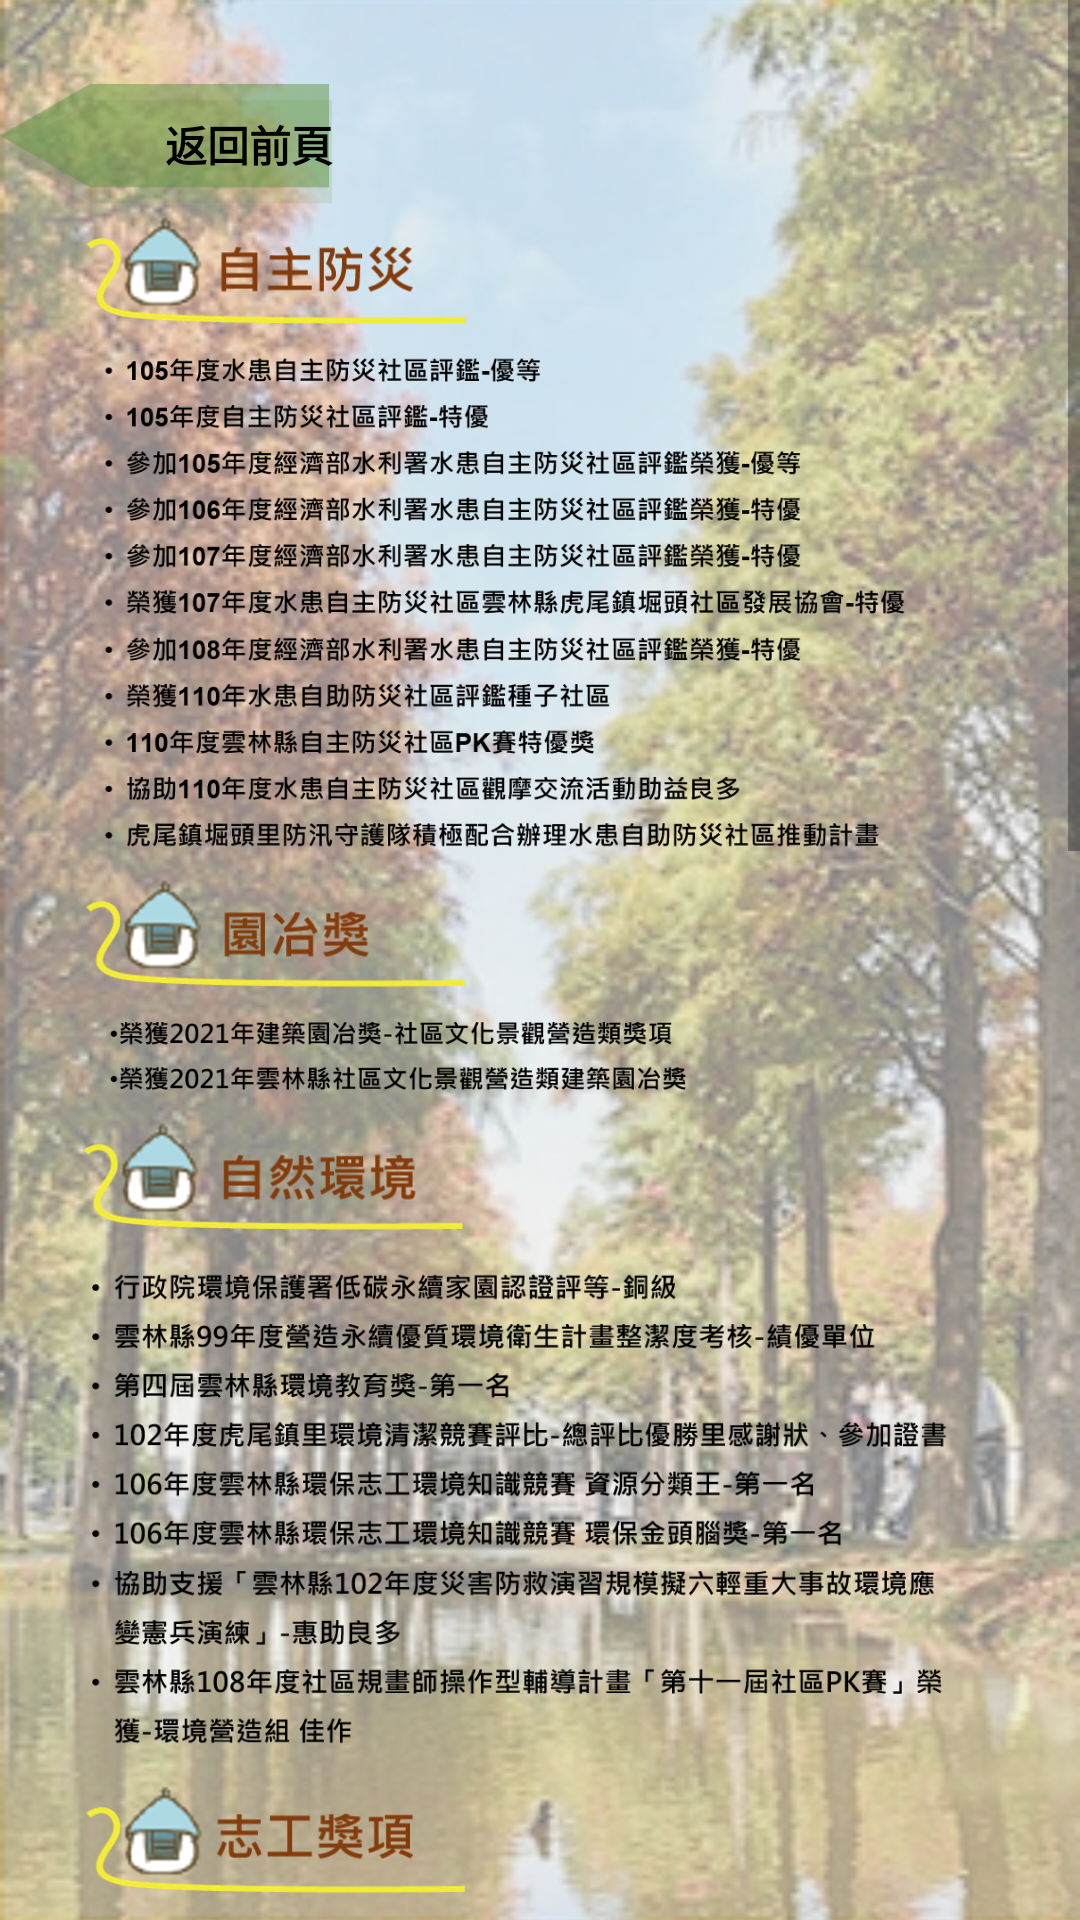

The Android layout XML behind this screen, and the referenced resources:
<!-- AndroidManifest.xml: application theme Theme.No8 -->
<!-- res/layout/record_page.xml -->
<?xml version="1.0" encoding="utf-8"?>
<androidx.constraintlayout.widget.ConstraintLayout xmlns:android="http://schemas.android.com/apk/res/android"
    xmlns:app="http://schemas.android.com/apk/res-auto"
    xmlns:tools="http://schemas.android.com/tools"
    android:layout_width="match_parent"
    android:layout_height="match_parent">

    <ImageView
        android:id="@+id/imageView5"
        android:layout_width="match_parent"
        android:layout_height="match_parent"
        android:adjustViewBounds="true"
        android:scaleType="centerCrop"
        android:src="@drawable/bg_record"
        tools:layout_editor_absoluteX="50dp"
        tools:layout_editor_absoluteY="150dp" />

    <ScrollView
        android:layout_width="match_parent"
        android:layout_height="match_parent"
        tools:layout_editor_absoluteX="0dp"
        tools:layout_editor_absoluteY="0dp">

        <LinearLayout
            android:layout_width="match_parent"
            android:layout_height="match_parent"
            android:orientation="vertical">

            <Button
                android:id="@+id/btn_back2"
                android:layout_width="111dp"
                android:layout_height="40dp"
                android:layout_marginTop="28dp"
                android:background="@drawable/btn_back"
                android:scaleType="centerInside"
                android:src="@drawable/btn_back"
                android:text="返回前頁"
                android:textAlignment="textEnd"
                android:textColor="@color/black"
                android:textStyle="bold"
                app:backgroundTint="#61953D" />

            <ImageView
                android:id="@+id/img_title1"
                android:layout_width="131dp"
                android:layout_height="45dp"
                android:layout_marginLeft="25dp"
                app:srcCompat="@drawable/title_img1" />

            <ImageView
                android:id="@+id/img_content1"
                android:layout_width="299dp"
                android:layout_height="176dp"
                android:layout_marginLeft="20dp"
                app:srcCompat="@drawable/content_img1" />

            <ImageView
                android:id="@+id/img_title2"
                android:layout_width="131dp"
                android:layout_height="45dp"
                android:layout_marginLeft="25dp"
                app:srcCompat="@drawable/title_img2" />

            <ImageView
                android:id="@+id/img_content2"
                android:layout_width="286dp"
                android:layout_height="36dp"
                android:layout_marginLeft="25dp"
                app:srcCompat="@drawable/content_img2" />

            <ImageView
                android:id="@+id/img_title3"
                android:layout_width="131dp"
                android:layout_height="45dp"
                android:layout_marginLeft="25dp"
                app:srcCompat="@drawable/title_img3" />

            <ImageView
                android:id="@+id/img_content3"
                android:layout_width="299dp"
                android:layout_height="176dp"
                android:layout_marginLeft="25dp"
                app:srcCompat="@drawable/content_img3" />

            <ImageView
                android:id="@+id/img_title4"
                android:layout_width="131dp"
                android:layout_height="45dp"
                android:layout_marginLeft="25dp"
                app:srcCompat="@drawable/title_img4" />

            <ImageView
                android:id="@+id/img_content4"
                android:layout_width="287dp"
                android:layout_height="82dp"
                android:layout_marginLeft="25dp"
                app:srcCompat="@drawable/content_img4" />

            <ImageView
                android:id="@+id/img_title5"
                android:layout_width="131dp"
                android:layout_height="45dp"
                android:layout_marginLeft="25dp"
                app:srcCompat="@drawable/title_img5" />

            <ImageView
                android:id="@+id/img_content5"
                android:layout_width="272dp"
                android:layout_height="134dp"
                android:layout_marginLeft="25dp"
                app:srcCompat="@drawable/content_img5" />

            <ImageView
                android:id="@+id/img_title6"
                android:layout_width="131dp"
                android:layout_height="45dp"
                android:layout_marginLeft="25dp"
                app:srcCompat="@drawable/title_img6" />

            <ImageView
                android:id="@+id/img_content6"
                android:layout_width="284dp"
                android:layout_height="502dp"
                android:layout_marginLeft="25dp"
                app:srcCompat="@drawable/content_img6" />





        </LinearLayout>
    </ScrollView>

</androidx.constraintlayout.widget.ConstraintLayout>
<!-- resources referenced by this layout -->
<resources>
  <!-- drawable bg_record: png bitmap (drawable, 264658 bytes) -->
  <!-- drawable btn_back: png bitmap (drawable, 2343 bytes) -->
  <!-- drawable content_img1: png bitmap (drawable, 53029 bytes) -->
  <!-- drawable content_img2: png bitmap (drawable, 9821 bytes) -->
  <!-- drawable content_img3: png bitmap (drawable, 55116 bytes) -->
  <!-- drawable content_img4: png bitmap (drawable, 27144 bytes) -->
  <!-- drawable content_img5: png bitmap (drawable, 47154 bytes) -->
  <!-- drawable content_img6: png bitmap (drawable, 153806 bytes) -->
  <!-- drawable title_img1: png bitmap (drawable, 23860 bytes) -->
  <!-- drawable title_img2: png bitmap (drawable, 23650 bytes) -->
  <!-- drawable title_img3: png bitmap (drawable, 24593 bytes) -->
  <!-- drawable title_img4: png bitmap (drawable, 23948 bytes) -->
  <!-- drawable title_img5: png bitmap (drawable, 24393 bytes) -->
  <!-- drawable title_img6: png bitmap (drawable, 24373 bytes) -->
  <style name="Theme.No8" parent="Theme.MaterialComponents.DayNight.NoActionBar">
          
          <item name="colorPrimary">@color/purple_500</item>
          <item name="colorPrimaryVariant">@color/purple_700</item>
          <item name="colorOnPrimary">@color/white</item>
          
          <item name="colorSecondary">@color/teal_200</item>
          <item name="colorSecondaryVariant">@color/teal_700</item>
          <item name="colorOnSecondary">@color/black</item>
          
          <item name="android:statusBarColor" tools:targetApi="l">?attr/colorPrimaryVariant</item>
          
      </style>
  <!-- not gathered from this repository: default colours our renderer supplied (Android Studio template values) -->
  <color name="purple_500">#FF6200EE</color>
  <color name="purple_700">#FF3700B3</color>
  <color name="teal_200">#FF03DAC5</color>
  <color name="teal_700">#FF018786</color>
  <color name="black">#FF000000</color>
  <color name="white">#FFFFFFFF</color>
</resources>
